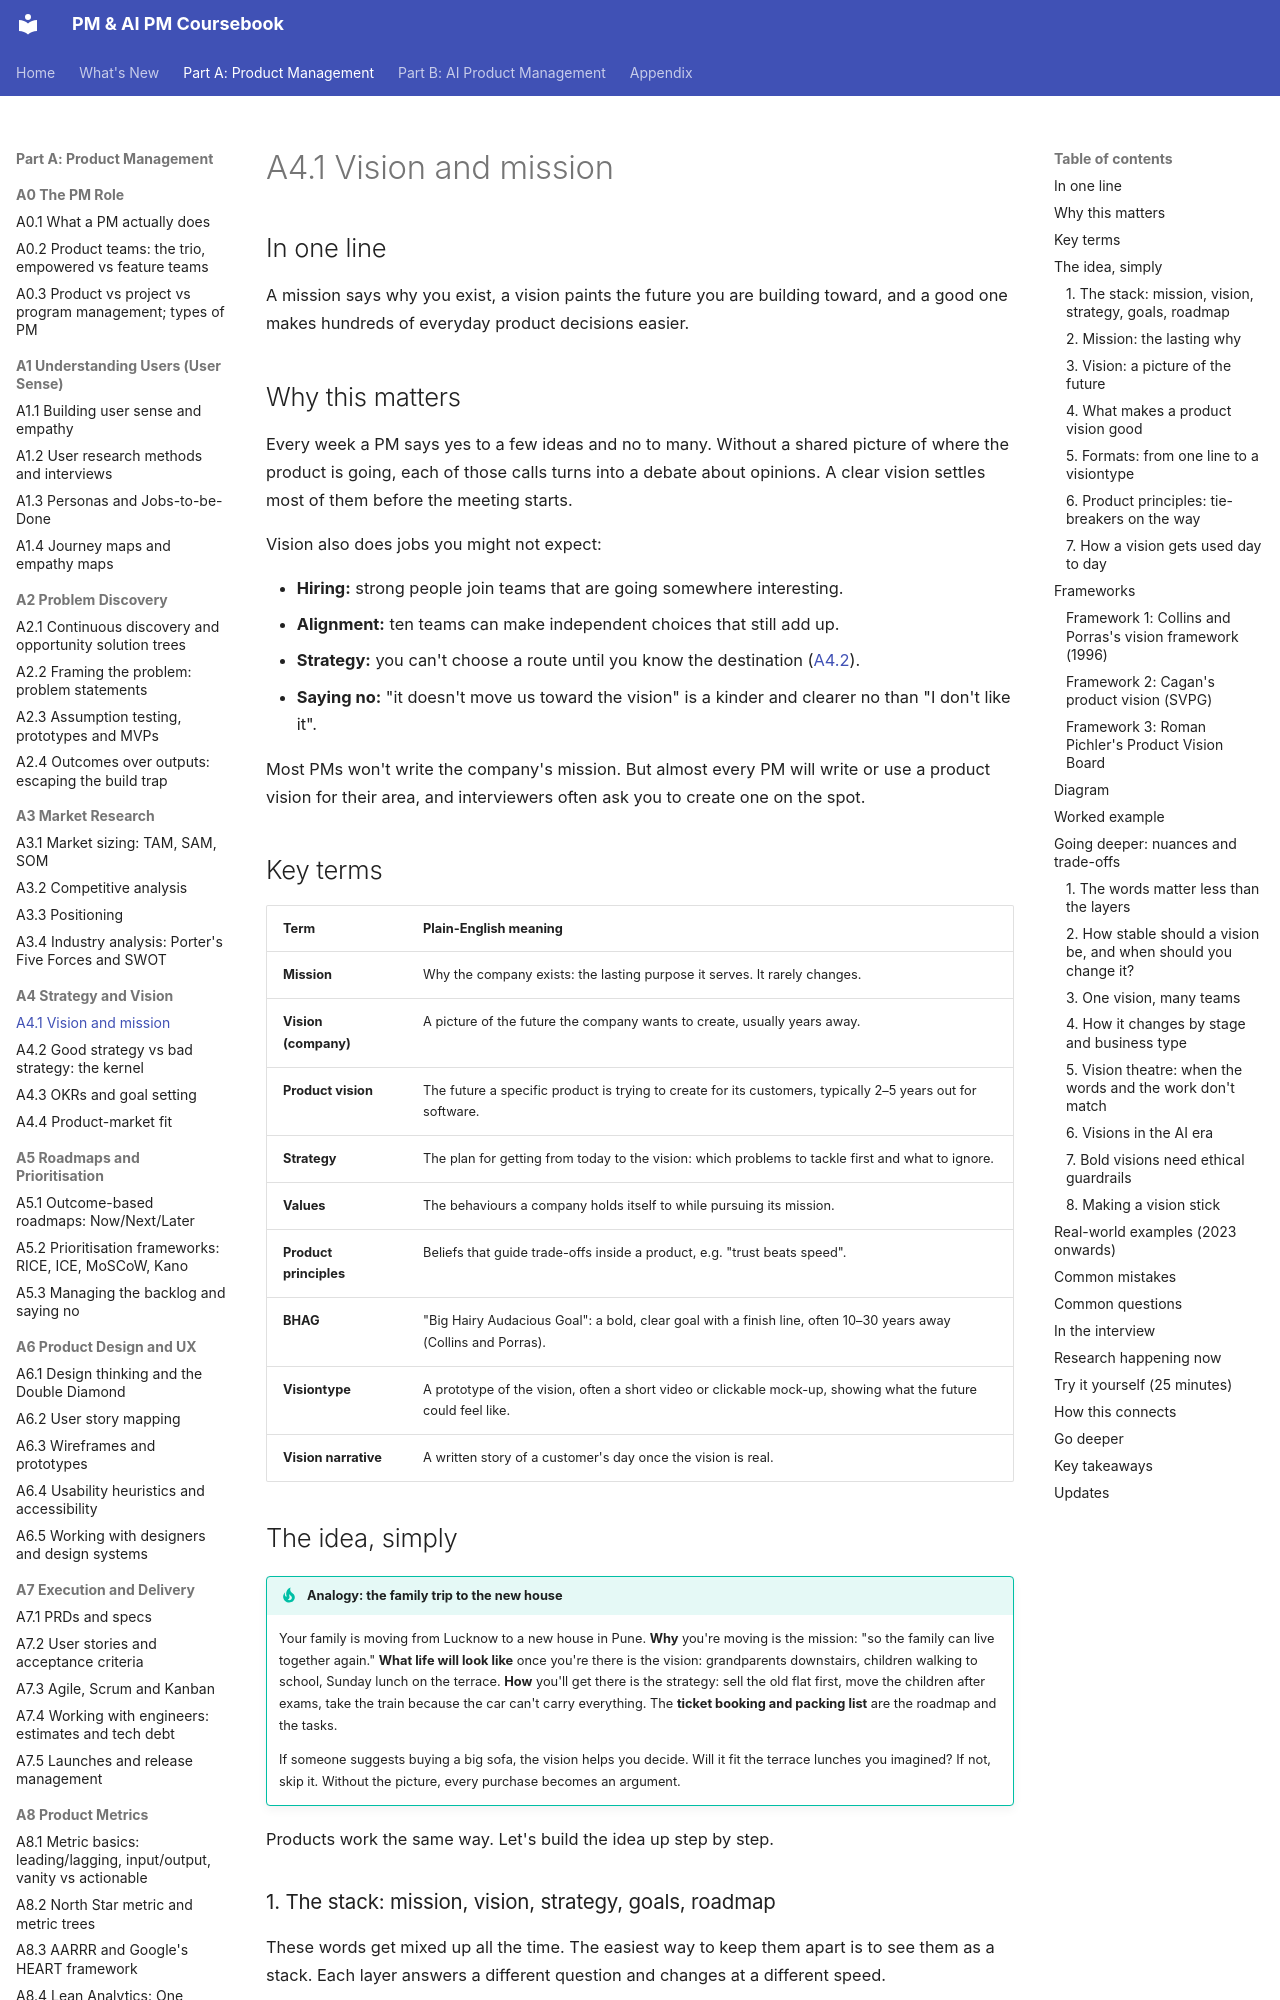

repository: sgunisity/pm-coursebook · page: part-a/04-strategy-and-vision/01-vision-and-mission/index.html · generator: mkdocs

---
id: A4.1
title: "Vision and mission"
last_reviewed: 2026-11-26
---

# A4.1 Vision and mission

## In one line

A mission says why you exist, a vision paints the future you are building toward, and a good one makes hundreds of everyday product decisions easier.

## Why this matters

Every week a PM says yes to a few ideas and no to many. Without a shared picture of where the product is going, each of those calls turns into a debate about opinions. A clear vision settles most of them before the meeting starts.

Vision also does jobs you might not expect:

- **Hiring:** strong people join teams that are going somewhere interesting.
- **Alignment:** ten teams can make independent choices that still add up.
- **Strategy:** you can't choose a route until you know the destination ([A4.2](02-good-strategy-vs-bad-strategy-the-kernel.md)).
- **Saying no:** "it doesn't move us toward the vision" is a kinder and clearer no than "I don't like it".

Most PMs won't write the company's mission. But almost every PM will write or use a product vision for their area, and interviewers often ask you to create one on the spot.

## Key terms

| Term | Plain-English meaning |
|---|---|
| **Mission** | Why the company exists: the lasting purpose it serves. It rarely changes. |
| **Vision (company)** | A picture of the future the company wants to create, usually years away. |
| **Product vision** | The future a specific product is trying to create for its customers, typically 2–5 years out for software. |
| **Strategy** | The plan for getting from today to the vision: which problems to tackle first and what to ignore. |
| **Values** | The behaviours a company holds itself to while pursuing its mission. |
| **Product principles** | Beliefs that guide trade-offs inside a product, e.g. "trust beats speed". |
| **BHAG** | "Big Hairy Audacious Goal": a bold, clear goal with a finish line, often 10–30 years away (Collins and Porras). |
| **Visiontype** | A prototype of the vision, often a short video or clickable mock-up, showing what the future could feel like. |
| **Vision narrative** | A written story of a customer's day once the vision is real. |

## The idea, simply

!!! tip "Analogy: the family trip to the new house"
    Your family is moving from Lucknow to a new house in Pune. **Why** you're moving is the mission: "so the family can live together again." **What life will look like** once you're there is the vision: grandparents downstairs, children walking to school, Sunday lunch on the terrace. **How** you'll get there is the strategy: sell the old flat first, move the children after exams, take the train because the car can't carry everything. The **ticket booking and packing list** are the roadmap and the tasks.

    If someone suggests buying a big sofa, the vision helps you decide. Will it fit the terrace lunches you imagined? If not, skip it. Without the picture, every purchase becomes an argument.

Products work the same way. Let's build the idea up step by step.
